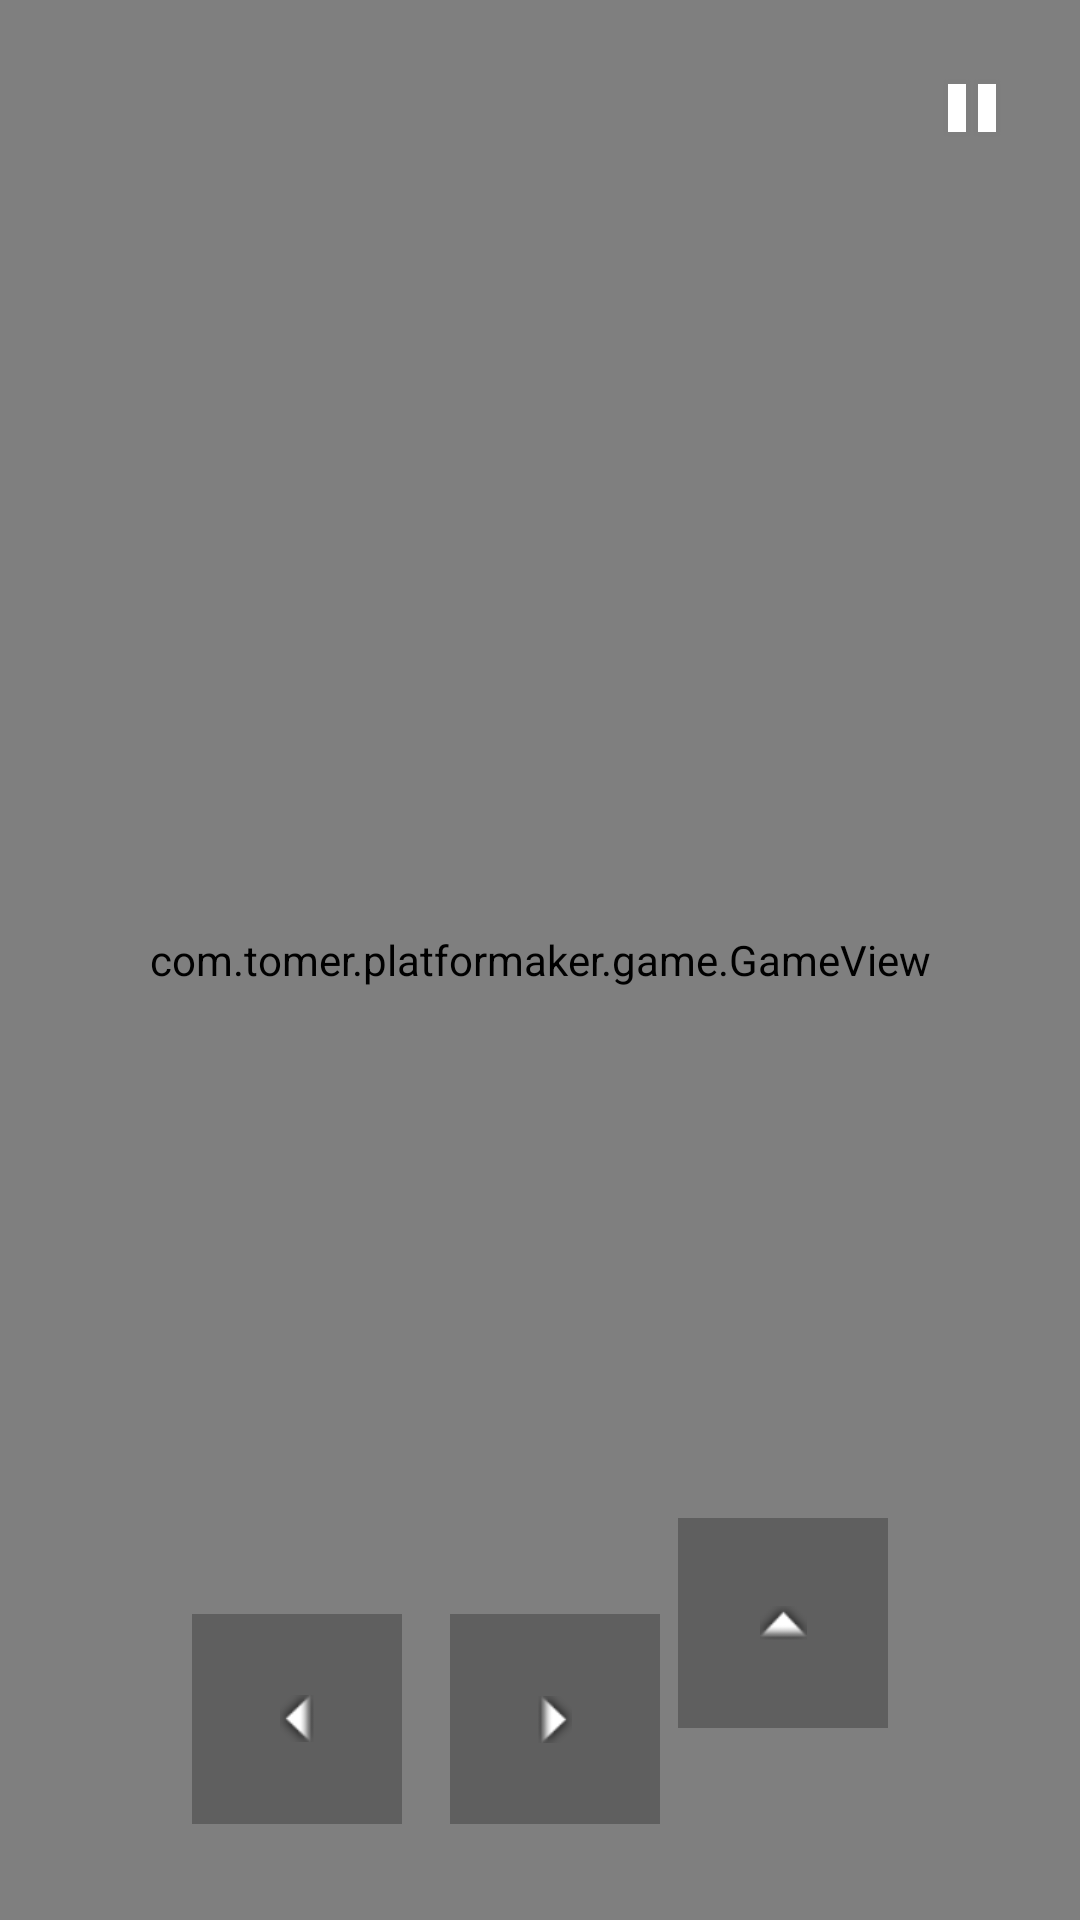

Reconstruct the res/layout file that produces this screen, plus the resources it refers to.
<!-- AndroidManifest.xml: application theme Theme.Platformaker -->
<!-- res/layout/activity_game.xml -->
<?xml version="1.0" encoding="utf-8"?>
<androidx.constraintlayout.widget.ConstraintLayout xmlns:android="http://schemas.android.com/apk/res/android"
    xmlns:app="http://schemas.android.com/apk/res-auto"
    xmlns:tools="http://schemas.android.com/tools"
    android:layout_width="match_parent"
    android:layout_height="match_parent"
    tools:context=".game.GameActivity">

    <com.tomer.platformaker.game.GameView
        android:id="@+id/view_game"
        android:layout_width="match_parent"
        android:layout_height="match_parent" />

    <ImageButton
        android:id="@+id/button_pause"
        android:layout_width="40dp"
        android:layout_height="40dp"
        android:layout_marginTop="16dp"
        android:layout_marginEnd="16dp"
        android:background="#00000000"
        android:onClick="showPauseScreen"
        app:layout_constraintEnd_toEndOf="parent"
        app:layout_constraintTop_toTopOf="parent"
        app:srcCompat="@android:drawable/ic_media_pause"
        tools:ignore="SpeakableTextPresentCheck" />

    <ImageButton
        android:id="@+id/button_jump"
        android:layout_width="70dp"
        android:layout_height="70dp"
        android:layout_marginEnd="64dp"
        android:layout_marginBottom="64dp"
        android:background="#40000000"
        app:layout_constraintBottom_toBottomOf="parent"
        app:layout_constraintEnd_toEndOf="parent"
        app:srcCompat="@android:drawable/arrow_up_float"
        tools:ignore="SpeakableTextPresentCheck"/>

    <ImageButton
        android:id="@+id/button_left"
        android:layout_width="70dp"
        android:layout_height="70dp"
        android:layout_marginStart="64dp"
        android:layout_marginBottom="32dp"
        android:background="#40000000"
        android:rotation="-90"
        app:layout_constraintBottom_toBottomOf="parent"
        app:layout_constraintStart_toStartOf="parent"
        app:srcCompat="@android:drawable/arrow_up_float"
        tools:ignore="SpeakableTextPresentCheck"/>

    <ImageButton
        android:id="@+id/button_right"
        android:layout_width="70dp"
        android:layout_height="70dp"
        android:layout_marginStart="16dp"
        android:layout_marginBottom="32dp"
        android:background="#40000000"
        android:rotation="90"
        app:layout_constraintBottom_toBottomOf="parent"
        app:layout_constraintStart_toEndOf="@+id/button_left"
        app:srcCompat="@android:drawable/arrow_up_float"
        tools:ignore="SpeakableTextPresentCheck" />

</androidx.constraintlayout.widget.ConstraintLayout>
<!-- resources referenced by this layout -->
<resources>
  <style name="Theme.Platformaker" parent="Theme.MaterialComponents.DayNight.DarkActionBar">
          
          <item name="colorPrimary">@color/primary</item>
          <item name="colorPrimaryVariant">@color/primaryVariant</item>
          <item name="colorOnPrimary">@color/white</item>
          
          <item name="android:statusBarColor">?attr/colorPrimaryVariant</item>
          
      </style>
  <color name="primary">#F48C74</color>
  <color name="primaryVariant">#BA8376</color>
  <color name="white">#FFF4ED</color>
</resources>
